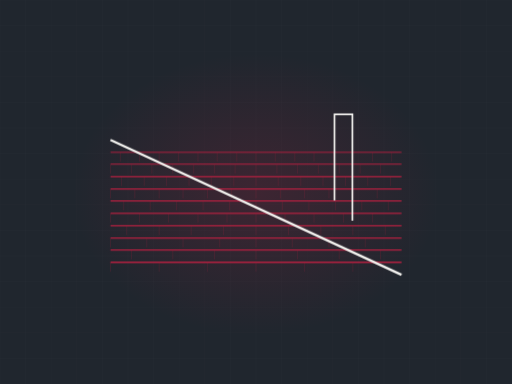
t = 0.00 s
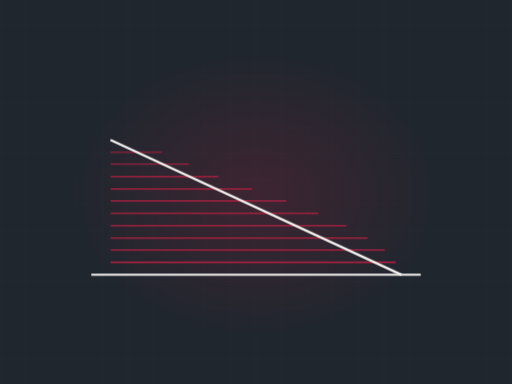
t = 2.60 s
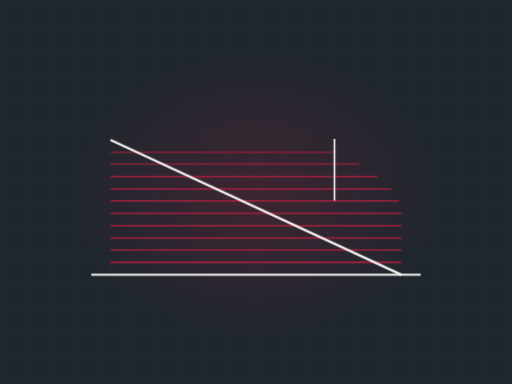
t = 3.48 s
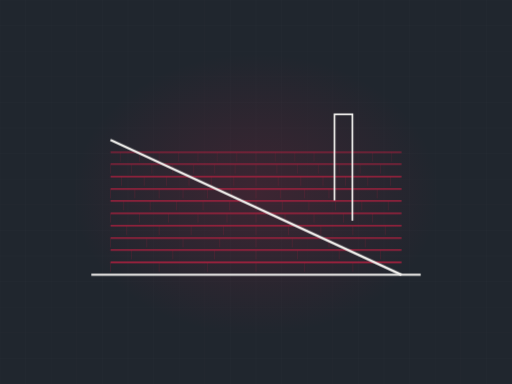
t = 4.94 s
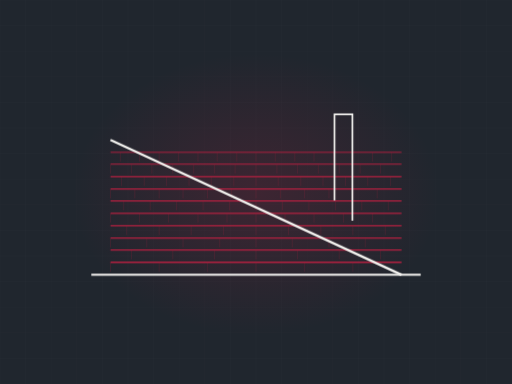
t = 7.12 s
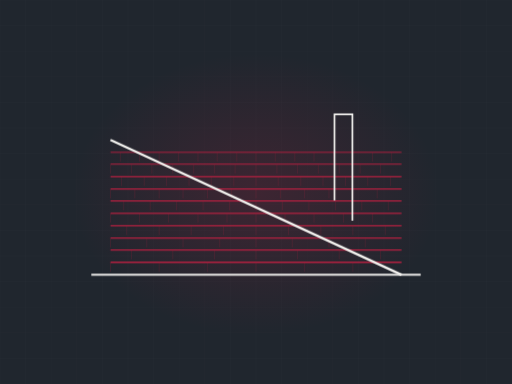
t = 8.34 s

The animated SVG that drew these frames (rendered in a browser with its animation timeline set to each time). Animation: 2 CSS @keyframes rules; frames cover the first 8.34 s, repeats indefinitely.

<svg xmlns="http://www.w3.org/2000/svg" viewBox="0 0 1200 900" width="1200" height="900" role="img" aria-label="shed roof with shingle courses"><defs><radialGradient id="glow"><stop offset="0%" stop-color="#b42141" stop-opacity=".20"/><stop offset="100%" stop-color="#b42141" stop-opacity="0"/></radialGradient></defs><style>.dw{stroke-dasharray:100;stroke-dashoffset:100;animation:dw 9.73s ease-in-out infinite}@keyframes dw{0%{stroke-dashoffset:100}24%{stroke-dashoffset:0}84%{stroke-dashoffset:0;opacity:1}95%{stroke-dashoffset:0;opacity:0}100%{stroke-dashoffset:100;opacity:0}}.tab{opacity:0;animation:tb 9.73s ease-in-out infinite}@keyframes tb{0%,18%{opacity:0}34%{opacity:.28}84%{opacity:.28}95%,100%{opacity:0}}@media (prefers-reduced-motion: reduce){*{animation:none!important}.dw{stroke-dashoffset:0!important}[class]{opacity:1!important}}/*rest-state*/.dw{stroke-dashoffset:0;opacity:1}.tab{opacity:0.28}</style><rect width="1200" height="900" fill="#20262e"/><line x1="0" y1="0" x2="0" y2="900" stroke="#f4f3f0" stroke-width="1" opacity=".028"/><line x1="60" y1="0" x2="60" y2="900" stroke="#f4f3f0" stroke-width="1" opacity=".028"/><line x1="120" y1="0" x2="120" y2="900" stroke="#f4f3f0" stroke-width="1" opacity=".028"/><line x1="180" y1="0" x2="180" y2="900" stroke="#f4f3f0" stroke-width="1" opacity=".028"/><line x1="240" y1="0" x2="240" y2="900" stroke="#f4f3f0" stroke-width="1" opacity=".028"/><line x1="300" y1="0" x2="300" y2="900" stroke="#f4f3f0" stroke-width="1" opacity=".028"/><line x1="360" y1="0" x2="360" y2="900" stroke="#f4f3f0" stroke-width="1" opacity=".028"/><line x1="420" y1="0" x2="420" y2="900" stroke="#f4f3f0" stroke-width="1" opacity=".028"/><line x1="480" y1="0" x2="480" y2="900" stroke="#f4f3f0" stroke-width="1" opacity=".028"/><line x1="540" y1="0" x2="540" y2="900" stroke="#f4f3f0" stroke-width="1" opacity=".028"/><line x1="600" y1="0" x2="600" y2="900" stroke="#f4f3f0" stroke-width="1" opacity=".028"/><line x1="660" y1="0" x2="660" y2="900" stroke="#f4f3f0" stroke-width="1" opacity=".028"/><line x1="720" y1="0" x2="720" y2="900" stroke="#f4f3f0" stroke-width="1" opacity=".028"/><line x1="780" y1="0" x2="780" y2="900" stroke="#f4f3f0" stroke-width="1" opacity=".028"/><line x1="840" y1="0" x2="840" y2="900" stroke="#f4f3f0" stroke-width="1" opacity=".028"/><line x1="900" y1="0" x2="900" y2="900" stroke="#f4f3f0" stroke-width="1" opacity=".028"/><line x1="960" y1="0" x2="960" y2="900" stroke="#f4f3f0" stroke-width="1" opacity=".028"/><line x1="1020" y1="0" x2="1020" y2="900" stroke="#f4f3f0" stroke-width="1" opacity=".028"/><line x1="1080" y1="0" x2="1080" y2="900" stroke="#f4f3f0" stroke-width="1" opacity=".028"/><line x1="1140" y1="0" x2="1140" y2="900" stroke="#f4f3f0" stroke-width="1" opacity=".028"/><line x1="1200" y1="0" x2="1200" y2="900" stroke="#f4f3f0" stroke-width="1" opacity=".028"/><line x1="0" y1="0" x2="1200" y2="0" stroke="#f4f3f0" stroke-width="1" opacity=".028"/><line x1="0" y1="60" x2="1200" y2="60" stroke="#f4f3f0" stroke-width="1" opacity=".028"/><line x1="0" y1="120" x2="1200" y2="120" stroke="#f4f3f0" stroke-width="1" opacity=".028"/><line x1="0" y1="180" x2="1200" y2="180" stroke="#f4f3f0" stroke-width="1" opacity=".028"/><line x1="0" y1="240" x2="1200" y2="240" stroke="#f4f3f0" stroke-width="1" opacity=".028"/><line x1="0" y1="300" x2="1200" y2="300" stroke="#f4f3f0" stroke-width="1" opacity=".028"/><line x1="0" y1="360" x2="1200" y2="360" stroke="#f4f3f0" stroke-width="1" opacity=".028"/><line x1="0" y1="420" x2="1200" y2="420" stroke="#f4f3f0" stroke-width="1" opacity=".028"/><line x1="0" y1="480" x2="1200" y2="480" stroke="#f4f3f0" stroke-width="1" opacity=".028"/><line x1="0" y1="540" x2="1200" y2="540" stroke="#f4f3f0" stroke-width="1" opacity=".028"/><line x1="0" y1="600" x2="1200" y2="600" stroke="#f4f3f0" stroke-width="1" opacity=".028"/><line x1="0" y1="660" x2="1200" y2="660" stroke="#f4f3f0" stroke-width="1" opacity=".028"/><line x1="0" y1="720" x2="1200" y2="720" stroke="#f4f3f0" stroke-width="1" opacity=".028"/><line x1="0" y1="780" x2="1200" y2="780" stroke="#f4f3f0" stroke-width="1" opacity=".028"/><line x1="0" y1="840" x2="1200" y2="840" stroke="#f4f3f0" stroke-width="1" opacity=".028"/><line x1="0" y1="900" x2="1200" y2="900" stroke="#f4f3f0" stroke-width="1" opacity=".028"/><ellipse cx="600" cy="455" rx="430" ry="330" fill="url(#glow)"/><path class="dw" d="M214,644 L986,644" pathLength="100" stroke="#f4f3f0" stroke-width="5" fill="none" opacity=".5" style="animation-delay:0s"/><path class="dw" d="M259,615 L941,615" pathLength="100" stroke="#b42141" stroke-width="3.5" fill="none" opacity="0.85" style="animation-delay:0.50s"/><line class="tab" x1="259" y1="615" x2="259" y2="637" stroke="#b42141" stroke-width="1.4" opacity=".28" style="animation-delay:0.70s"/><line class="tab" x1="373" y1="615" x2="373" y2="637" stroke="#b42141" stroke-width="1.4" opacity=".28" style="animation-delay:0.70s"/><line class="tab" x1="486" y1="615" x2="486" y2="637" stroke="#b42141" stroke-width="1.4" opacity=".28" style="animation-delay:0.70s"/><line class="tab" x1="600" y1="615" x2="600" y2="637" stroke="#b42141" stroke-width="1.4" opacity=".28" style="animation-delay:0.70s"/><line class="tab" x1="714" y1="615" x2="714" y2="637" stroke="#b42141" stroke-width="1.4" opacity=".28" style="animation-delay:0.70s"/><line class="tab" x1="827" y1="615" x2="827" y2="637" stroke="#b42141" stroke-width="1.4" opacity=".28" style="animation-delay:0.70s"/><path class="dw" d="M259,586 L941,586" pathLength="100" stroke="#b42141" stroke-width="3.3" fill="none" opacity="0.83" style="animation-delay:0.66s"/><line class="tab" x1="308" y1="586" x2="308" y2="608" stroke="#b42141" stroke-width="1.4" opacity=".28" style="animation-delay:0.86s"/><line class="tab" x1="405" y1="586" x2="405" y2="608" stroke="#b42141" stroke-width="1.4" opacity=".28" style="animation-delay:0.86s"/><line class="tab" x1="503" y1="586" x2="503" y2="608" stroke="#b42141" stroke-width="1.4" opacity=".28" style="animation-delay:0.86s"/><line class="tab" x1="600" y1="586" x2="600" y2="608" stroke="#b42141" stroke-width="1.4" opacity=".28" style="animation-delay:0.86s"/><line class="tab" x1="697" y1="586" x2="697" y2="608" stroke="#b42141" stroke-width="1.4" opacity=".28" style="animation-delay:0.86s"/><line class="tab" x1="795" y1="586" x2="795" y2="608" stroke="#b42141" stroke-width="1.4" opacity=".28" style="animation-delay:0.86s"/><line class="tab" x1="892" y1="586" x2="892" y2="608" stroke="#b42141" stroke-width="1.4" opacity=".28" style="animation-delay:0.86s"/><path class="dw" d="M259,558 L941,558" pathLength="100" stroke="#b42141" stroke-width="3.2" fill="none" opacity="0.80" style="animation-delay:0.82s"/><line class="tab" x1="259" y1="558" x2="259" y2="580" stroke="#b42141" stroke-width="1.4" opacity=".28" style="animation-delay:1.02s"/><line class="tab" x1="344" y1="558" x2="344" y2="580" stroke="#b42141" stroke-width="1.4" opacity=".28" style="animation-delay:1.02s"/><line class="tab" x1="429" y1="558" x2="429" y2="580" stroke="#b42141" stroke-width="1.4" opacity=".28" style="animation-delay:1.02s"/><line class="tab" x1="515" y1="558" x2="515" y2="580" stroke="#b42141" stroke-width="1.4" opacity=".28" style="animation-delay:1.02s"/><line class="tab" x1="600" y1="558" x2="600" y2="580" stroke="#b42141" stroke-width="1.4" opacity=".28" style="animation-delay:1.02s"/><line class="tab" x1="685" y1="558" x2="685" y2="580" stroke="#b42141" stroke-width="1.4" opacity=".28" style="animation-delay:1.02s"/><line class="tab" x1="771" y1="558" x2="771" y2="580" stroke="#b42141" stroke-width="1.4" opacity=".28" style="animation-delay:1.02s"/><line class="tab" x1="856" y1="558" x2="856" y2="580" stroke="#b42141" stroke-width="1.4" opacity=".28" style="animation-delay:1.02s"/><path class="dw" d="M259,529 L941,529" pathLength="100" stroke="#b42141" stroke-width="3.1" fill="none" opacity="0.77" style="animation-delay:0.97s"/><line class="tab" x1="297" y1="529" x2="297" y2="551" stroke="#b42141" stroke-width="1.4" opacity=".28" style="animation-delay:1.17s"/><line class="tab" x1="373" y1="529" x2="373" y2="551" stroke="#b42141" stroke-width="1.4" opacity=".28" style="animation-delay:1.17s"/><line class="tab" x1="448" y1="529" x2="448" y2="551" stroke="#b42141" stroke-width="1.4" opacity=".28" style="animation-delay:1.17s"/><line class="tab" x1="524" y1="529" x2="524" y2="551" stroke="#b42141" stroke-width="1.4" opacity=".28" style="animation-delay:1.17s"/><line class="tab" x1="600" y1="529" x2="600" y2="551" stroke="#b42141" stroke-width="1.4" opacity=".28" style="animation-delay:1.17s"/><line class="tab" x1="676" y1="529" x2="676" y2="551" stroke="#b42141" stroke-width="1.4" opacity=".28" style="animation-delay:1.17s"/><line class="tab" x1="752" y1="529" x2="752" y2="551" stroke="#b42141" stroke-width="1.4" opacity=".28" style="animation-delay:1.17s"/><line class="tab" x1="827" y1="529" x2="827" y2="551" stroke="#b42141" stroke-width="1.4" opacity=".28" style="animation-delay:1.17s"/><line class="tab" x1="903" y1="529" x2="903" y2="551" stroke="#b42141" stroke-width="1.4" opacity=".28" style="animation-delay:1.17s"/><path class="dw" d="M259,500 L941,500" pathLength="100" stroke="#b42141" stroke-width="2.9" fill="none" opacity="0.74" style="animation-delay:1.13s"/><line class="tab" x1="259" y1="500" x2="259" y2="522" stroke="#b42141" stroke-width="1.4" opacity=".28" style="animation-delay:1.33s"/><line class="tab" x1="327" y1="500" x2="327" y2="522" stroke="#b42141" stroke-width="1.4" opacity=".28" style="animation-delay:1.33s"/><line class="tab" x1="395" y1="500" x2="395" y2="522" stroke="#b42141" stroke-width="1.4" opacity=".28" style="animation-delay:1.33s"/><line class="tab" x1="464" y1="500" x2="464" y2="522" stroke="#b42141" stroke-width="1.4" opacity=".28" style="animation-delay:1.33s"/><line class="tab" x1="532" y1="500" x2="532" y2="522" stroke="#b42141" stroke-width="1.4" opacity=".28" style="animation-delay:1.33s"/><line class="tab" x1="600" y1="500" x2="600" y2="522" stroke="#b42141" stroke-width="1.4" opacity=".28" style="animation-delay:1.33s"/><line class="tab" x1="668" y1="500" x2="668" y2="522" stroke="#b42141" stroke-width="1.4" opacity=".28" style="animation-delay:1.33s"/><line class="tab" x1="736" y1="500" x2="736" y2="522" stroke="#b42141" stroke-width="1.4" opacity=".28" style="animation-delay:1.33s"/><line class="tab" x1="805" y1="500" x2="805" y2="522" stroke="#b42141" stroke-width="1.4" opacity=".28" style="animation-delay:1.33s"/><line class="tab" x1="873" y1="500" x2="873" y2="522" stroke="#b42141" stroke-width="1.4" opacity=".28" style="animation-delay:1.33s"/><path class="dw" d="M259,471 L941,471" pathLength="100" stroke="#b42141" stroke-width="2.8" fill="none" opacity="0.72" style="animation-delay:1.29s"/><line class="tab" x1="290" y1="471" x2="290" y2="493" stroke="#b42141" stroke-width="1.4" opacity=".28" style="animation-delay:1.49s"/><line class="tab" x1="352" y1="471" x2="352" y2="493" stroke="#b42141" stroke-width="1.4" opacity=".28" style="animation-delay:1.49s"/><line class="tab" x1="414" y1="471" x2="414" y2="493" stroke="#b42141" stroke-width="1.4" opacity=".28" style="animation-delay:1.49s"/><line class="tab" x1="476" y1="471" x2="476" y2="493" stroke="#b42141" stroke-width="1.4" opacity=".28" style="animation-delay:1.49s"/><line class="tab" x1="538" y1="471" x2="538" y2="493" stroke="#b42141" stroke-width="1.4" opacity=".28" style="animation-delay:1.49s"/><line class="tab" x1="600" y1="471" x2="600" y2="493" stroke="#b42141" stroke-width="1.4" opacity=".28" style="animation-delay:1.49s"/><line class="tab" x1="662" y1="471" x2="662" y2="493" stroke="#b42141" stroke-width="1.4" opacity=".28" style="animation-delay:1.49s"/><line class="tab" x1="724" y1="471" x2="724" y2="493" stroke="#b42141" stroke-width="1.4" opacity=".28" style="animation-delay:1.49s"/><line class="tab" x1="786" y1="471" x2="786" y2="493" stroke="#b42141" stroke-width="1.4" opacity=".28" style="animation-delay:1.49s"/><line class="tab" x1="848" y1="471" x2="848" y2="493" stroke="#b42141" stroke-width="1.4" opacity=".28" style="animation-delay:1.49s"/><line class="tab" x1="910" y1="471" x2="910" y2="493" stroke="#b42141" stroke-width="1.4" opacity=".28" style="animation-delay:1.49s"/><path class="dw" d="M259,443 L941,443" pathLength="100" stroke="#b42141" stroke-width="2.6" fill="none" opacity="0.69" style="animation-delay:1.45s"/><line class="tab" x1="259" y1="443" x2="259" y2="465" stroke="#b42141" stroke-width="1.4" opacity=".28" style="animation-delay:1.65s"/><line class="tab" x1="316" y1="443" x2="316" y2="465" stroke="#b42141" stroke-width="1.4" opacity=".28" style="animation-delay:1.65s"/><line class="tab" x1="373" y1="443" x2="373" y2="465" stroke="#b42141" stroke-width="1.4" opacity=".28" style="animation-delay:1.65s"/><line class="tab" x1="429" y1="443" x2="429" y2="465" stroke="#b42141" stroke-width="1.4" opacity=".28" style="animation-delay:1.65s"/><line class="tab" x1="486" y1="443" x2="486" y2="465" stroke="#b42141" stroke-width="1.4" opacity=".28" style="animation-delay:1.65s"/><line class="tab" x1="543" y1="443" x2="543" y2="465" stroke="#b42141" stroke-width="1.4" opacity=".28" style="animation-delay:1.65s"/><line class="tab" x1="600" y1="443" x2="600" y2="465" stroke="#b42141" stroke-width="1.4" opacity=".28" style="animation-delay:1.65s"/><line class="tab" x1="657" y1="443" x2="657" y2="465" stroke="#b42141" stroke-width="1.4" opacity=".28" style="animation-delay:1.65s"/><line class="tab" x1="714" y1="443" x2="714" y2="465" stroke="#b42141" stroke-width="1.4" opacity=".28" style="animation-delay:1.65s"/><line class="tab" x1="771" y1="443" x2="771" y2="465" stroke="#b42141" stroke-width="1.4" opacity=".28" style="animation-delay:1.65s"/><line class="tab" x1="827" y1="443" x2="827" y2="465" stroke="#b42141" stroke-width="1.4" opacity=".28" style="animation-delay:1.65s"/><line class="tab" x1="884" y1="443" x2="884" y2="465" stroke="#b42141" stroke-width="1.4" opacity=".28" style="animation-delay:1.65s"/><path class="dw" d="M259,414 L941,414" pathLength="100" stroke="#b42141" stroke-width="2.5" fill="none" opacity="0.66" style="animation-delay:1.61s"/><line class="tab" x1="285" y1="414" x2="285" y2="436" stroke="#b42141" stroke-width="1.4" opacity=".28" style="animation-delay:1.81s"/><line class="tab" x1="338" y1="414" x2="338" y2="436" stroke="#b42141" stroke-width="1.4" opacity=".28" style="animation-delay:1.81s"/><line class="tab" x1="390" y1="414" x2="390" y2="436" stroke="#b42141" stroke-width="1.4" opacity=".28" style="animation-delay:1.81s"/><line class="tab" x1="443" y1="414" x2="443" y2="436" stroke="#b42141" stroke-width="1.4" opacity=".28" style="animation-delay:1.81s"/><line class="tab" x1="495" y1="414" x2="495" y2="436" stroke="#b42141" stroke-width="1.4" opacity=".28" style="animation-delay:1.81s"/><line class="tab" x1="548" y1="414" x2="548" y2="436" stroke="#b42141" stroke-width="1.4" opacity=".28" style="animation-delay:1.81s"/><line class="tab" x1="600" y1="414" x2="600" y2="436" stroke="#b42141" stroke-width="1.4" opacity=".28" style="animation-delay:1.81s"/><line class="tab" x1="652" y1="414" x2="652" y2="436" stroke="#b42141" stroke-width="1.4" opacity=".28" style="animation-delay:1.81s"/><line class="tab" x1="705" y1="414" x2="705" y2="436" stroke="#b42141" stroke-width="1.4" opacity=".28" style="animation-delay:1.81s"/><line class="tab" x1="757" y1="414" x2="757" y2="436" stroke="#b42141" stroke-width="1.4" opacity=".28" style="animation-delay:1.81s"/><line class="tab" x1="810" y1="414" x2="810" y2="436" stroke="#b42141" stroke-width="1.4" opacity=".28" style="animation-delay:1.81s"/><line class="tab" x1="862" y1="414" x2="862" y2="436" stroke="#b42141" stroke-width="1.4" opacity=".28" style="animation-delay:1.81s"/><line class="tab" x1="915" y1="414" x2="915" y2="436" stroke="#b42141" stroke-width="1.4" opacity=".28" style="animation-delay:1.81s"/><path class="dw" d="M259,385 L941,385" pathLength="100" stroke="#b42141" stroke-width="2.4" fill="none" opacity="0.63" style="animation-delay:1.76s"/><line class="tab" x1="259" y1="385" x2="259" y2="407" stroke="#b42141" stroke-width="1.4" opacity=".28" style="animation-delay:1.96s"/><line class="tab" x1="308" y1="385" x2="308" y2="407" stroke="#b42141" stroke-width="1.4" opacity=".28" style="animation-delay:1.96s"/><line class="tab" x1="356" y1="385" x2="356" y2="407" stroke="#b42141" stroke-width="1.4" opacity=".28" style="animation-delay:1.96s"/><line class="tab" x1="405" y1="385" x2="405" y2="407" stroke="#b42141" stroke-width="1.4" opacity=".28" style="animation-delay:1.96s"/><line class="tab" x1="454" y1="385" x2="454" y2="407" stroke="#b42141" stroke-width="1.4" opacity=".28" style="animation-delay:1.96s"/><line class="tab" x1="503" y1="385" x2="503" y2="407" stroke="#b42141" stroke-width="1.4" opacity=".28" style="animation-delay:1.96s"/><line class="tab" x1="551" y1="385" x2="551" y2="407" stroke="#b42141" stroke-width="1.4" opacity=".28" style="animation-delay:1.96s"/><line class="tab" x1="600" y1="385" x2="600" y2="407" stroke="#b42141" stroke-width="1.4" opacity=".28" style="animation-delay:1.96s"/><line class="tab" x1="649" y1="385" x2="649" y2="407" stroke="#b42141" stroke-width="1.4" opacity=".28" style="animation-delay:1.96s"/><line class="tab" x1="697" y1="385" x2="697" y2="407" stroke="#b42141" stroke-width="1.4" opacity=".28" style="animation-delay:1.96s"/><line class="tab" x1="746" y1="385" x2="746" y2="407" stroke="#b42141" stroke-width="1.4" opacity=".28" style="animation-delay:1.96s"/><line class="tab" x1="795" y1="385" x2="795" y2="407" stroke="#b42141" stroke-width="1.4" opacity=".28" style="animation-delay:1.96s"/><line class="tab" x1="844" y1="385" x2="844" y2="407" stroke="#b42141" stroke-width="1.4" opacity=".28" style="animation-delay:1.96s"/><line class="tab" x1="892" y1="385" x2="892" y2="407" stroke="#b42141" stroke-width="1.4" opacity=".28" style="animation-delay:1.96s"/><path class="dw" d="M259,357 L941,357" pathLength="100" stroke="#b42141" stroke-width="2.2" fill="none" opacity="0.61" style="animation-delay:1.92s"/><line class="tab" x1="282" y1="357" x2="282" y2="379" stroke="#b42141" stroke-width="1.4" opacity=".28" style="animation-delay:2.12s"/><line class="tab" x1="327" y1="357" x2="327" y2="379" stroke="#b42141" stroke-width="1.4" opacity=".28" style="animation-delay:2.12s"/><line class="tab" x1="373" y1="357" x2="373" y2="379" stroke="#b42141" stroke-width="1.4" opacity=".28" style="animation-delay:2.12s"/><line class="tab" x1="418" y1="357" x2="418" y2="379" stroke="#b42141" stroke-width="1.4" opacity=".28" style="animation-delay:2.12s"/><line class="tab" x1="464" y1="357" x2="464" y2="379" stroke="#b42141" stroke-width="1.4" opacity=".28" style="animation-delay:2.12s"/><line class="tab" x1="509" y1="357" x2="509" y2="379" stroke="#b42141" stroke-width="1.4" opacity=".28" style="animation-delay:2.12s"/><line class="tab" x1="555" y1="357" x2="555" y2="379" stroke="#b42141" stroke-width="1.4" opacity=".28" style="animation-delay:2.12s"/><line class="tab" x1="600" y1="357" x2="600" y2="379" stroke="#b42141" stroke-width="1.4" opacity=".28" style="animation-delay:2.12s"/><line class="tab" x1="645" y1="357" x2="645" y2="379" stroke="#b42141" stroke-width="1.4" opacity=".28" style="animation-delay:2.12s"/><line class="tab" x1="691" y1="357" x2="691" y2="379" stroke="#b42141" stroke-width="1.4" opacity=".28" style="animation-delay:2.12s"/><line class="tab" x1="736" y1="357" x2="736" y2="379" stroke="#b42141" stroke-width="1.4" opacity=".28" style="animation-delay:2.12s"/><line class="tab" x1="782" y1="357" x2="782" y2="379" stroke="#b42141" stroke-width="1.4" opacity=".28" style="animation-delay:2.12s"/><line class="tab" x1="827" y1="357" x2="827" y2="379" stroke="#b42141" stroke-width="1.4" opacity=".28" style="animation-delay:2.12s"/><line class="tab" x1="873" y1="357" x2="873" y2="379" stroke="#b42141" stroke-width="1.4" opacity=".28" style="animation-delay:2.12s"/><line class="tab" x1="918" y1="357" x2="918" y2="379" stroke="#b42141" stroke-width="1.4" opacity=".28" style="animation-delay:2.12s"/><path class="dw" d="M259,328 L941,644" pathLength="100" stroke="#f4f3f0" stroke-width="5.5" fill="none" style="animation-delay:0.20s"/><path class="dw" d="M784,470 L784,268 L826,268 L826,517" pathLength="100" stroke="#f4f3f0" stroke-width="4" fill="none" opacity=".8" style="animation-delay:2.6s"/></svg>
